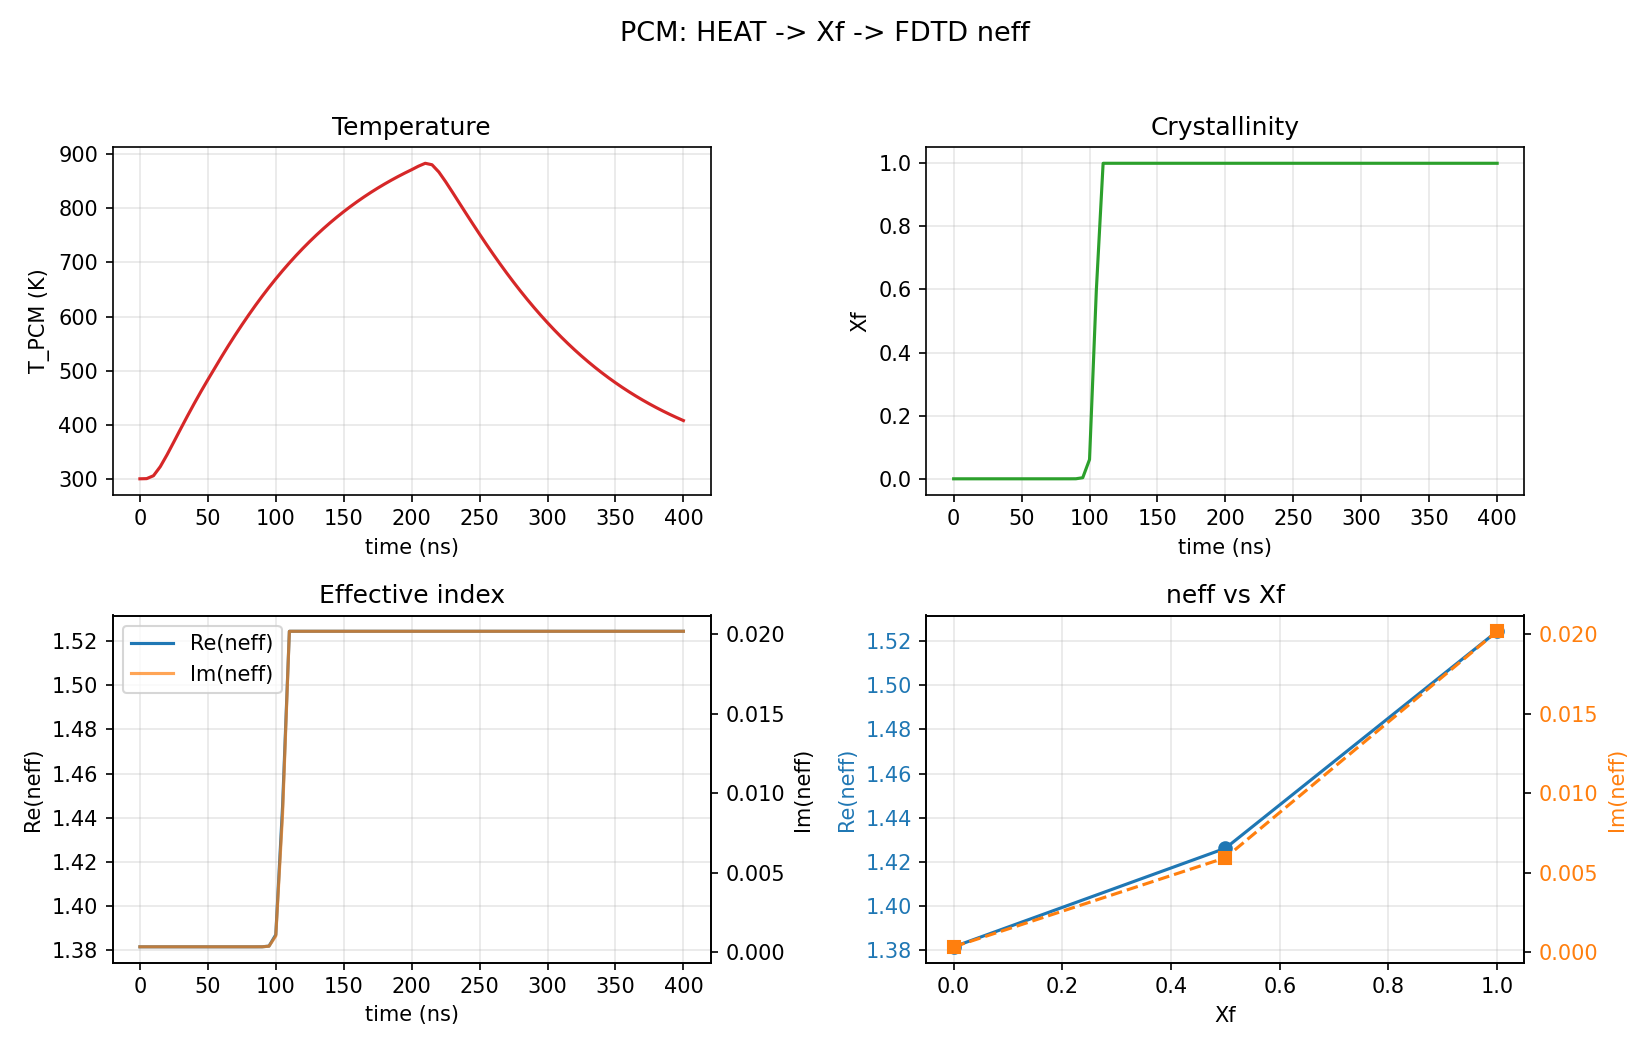

The data file committed next to this chart (first rows):
t_s, T_pcm_K, Xf, neff_real, neff_imag, T_optical
0.000000000000000000e+00, 3.001500000000000909e+02, 0.000000000000000000e+00, 1.381397608631821372e+00, 3.449619365746744971e-04, 9.269764031611508193e-01
5.000000000000000105e-09, 3.004924460157694739e+02, 0.000000000000000000e+00, 1.381397608631821372e+00, 3.449619365746744971e-04, 9.269764031611508193e-01
1.000000000000000021e-08, 3.058522604908528706e+02, 0.000000000000000000e+00, 1.381397608631821372e+00, 3.449619365746744971e-04, 9.269764031611508193e-01
1.500000000000000197e-08, 3.226534686972470922e+02, 0.000000000000000000e+00, 1.381397608631821372e+00, 3.449619365746744971e-04, 9.269764031611508193e-01
2.000000000000000042e-08, 3.446766697309219580e+02, 0.000000000000000000e+00, 1.381397608631821372e+00, 3.449619365746744971e-04, 9.269764031611508193e-01
2.499999999999999887e-08, 3.684347552048207604e+02, 0.000000000000000000e+00, 1.381397608631821372e+00, 3.449619365746744971e-04, 9.269764031611508193e-01
2.999999999999999732e-08, 3.924973325781293738e+02, 0.000000000000000000e+00, 1.381397608631821372e+00, 3.449619365746744971e-04, 9.269764031611508193e-01
3.499999999999999577e-08, 4.162383382388196083e+02, 0.000000000000000000e+00, 1.381397608631821372e+00, 3.449619365746744971e-04, 9.269764031611508193e-01
3.999999999999999422e-08, 4.393595147671581458e+02, 0.000000000000000000e+00, 1.381397608631821372e+00, 3.449619365746744971e-04, 9.269764031611508193e-01
4.499999999999999267e-08, 4.617091510906682288e+02, 0.000000000000000000e+00, 1.381397608631821372e+00, 3.449619365746744971e-04, 9.269764031611508193e-01
4.999999999999999112e-08, 4.832135876748286023e+02, 0.000000000000000000e+00, 1.381397608631821372e+00, 3.449619365746744971e-04, 9.269764031611508193e-01
5.499999999999998957e-08, 5.042289429886739072e+02, 0.000000000000000000e+00, 1.381397608631821372e+00, 3.449619365746744971e-04, 9.269764031611508193e-01
5.999999999999999464e-08, 5.252227847695388618e+02, 5.551115123125782702e-16, 1.381397608631821372e+00, 3.449619365746807312e-04, 9.269764031611508193e-01
6.499999999999999971e-08, 5.455884731278273421e+02, 1.295630269737557683e-13, 1.381397608631832918e+00, 3.449619365761253222e-04, 9.269764031611548161e-01
7.000000000000000477e-08, 5.652579088188281276e+02, 1.920652525910782060e-11, 1.381397608633538887e+00, 3.449619367897470315e-04, 9.269764031617506728e-01
7.500000000000000984e-08, 5.842613367191883071e+02, 1.778314717704176928e-09, 1.381397608790835951e+00, 3.449619564880439531e-04, 9.269764032166941670e-01
8.000000000000001491e-08, 6.026474210204046358e+02, 1.099691189221374543e-07, 1.381397618465115551e+00, 3.449631679965772585e-04, 9.269764065958918664e-01
8.500000000000001998e-08, 6.203906670423144760e+02, 4.753153929226705543e-06, 1.381398033652602608e+00, 3.450151618611283443e-04, 9.269765516196741828e-01
9.000000000000002504e-08, 6.374466081740509935e+02, 1.486167899563684003e-04, 1.381410897749977273e+00, 3.466261307781562601e-04, 9.269810450114910338e-01
9.500000000000003011e-08, 6.538243808919523872e+02, 3.476210941423807377e-03, 1.381708446848345151e+00, 3.838881581711422347e-04, 9.270849780465723056e-01
1.000000000000000352e-07, 6.695359556833784609e+02, 6.113369270603052907e-02, 1.386864103137036119e+00, 1.029530194768642258e-03, 9.288858338006591442e-01
1.050000000000000402e-07, 6.845955455778595251e+02, 5.967232252750737098e-01, 1.445148418992778794e+00, 8.698002213812630612e-03, 9.419958858942536484e-01
1.100000000000000453e-07, 6.990137938946471650e+02, 9.999759558136694926e-01, 1.524534973522134962e+00, 2.018021647849206623e-02, 9.395054042784234394e-01
1.150000000000000504e-07, 7.128144059772713490e+02, 1.000000000000000000e+00, 1.524539706993143895e+00, 2.018090111241604978e-02, 9.395052557819608685e-01
1.200000000000000422e-07, 7.260155426805013121e+02, 1.000000000000000000e+00, 1.524539706993143895e+00, 2.018090111241604978e-02, 9.395052557819608685e-01
1.250000000000000473e-07, 7.386360125209464513e+02, 1.000000000000000000e+00, 1.524539706993143895e+00, 2.018090111241604978e-02, 9.395052557819608685e-01
1.300000000000000524e-07, 7.506950727842513515e+02, 1.000000000000000000e+00, 1.524539706993143895e+00, 2.018090111241604978e-02, 9.395052557819608685e-01
1.350000000000000574e-07, 7.622122370358692933e+02, 1.000000000000000000e+00, 1.524539706993143895e+00, 2.018090111241604978e-02, 9.395052557819608685e-01
1.400000000000000625e-07, 7.732071098501202187e+02, 1.000000000000000000e+00, 1.524539706993143895e+00, 2.018090111241604978e-02, 9.395052557819608685e-01
1.450000000000000676e-07, 7.836992478325640832e+02, 1.000000000000000000e+00, 1.524539706993143895e+00, 2.018090111241604978e-02, 9.395052557819608685e-01
1.500000000000000726e-07, 7.937080443026480907e+02, 1.000000000000000000e+00, 1.524539706993143895e+00, 2.018090111241604978e-02, 9.395052557819608685e-01
1.550000000000000777e-07, 8.032526346448086088e+02, 1.000000000000000000e+00, 1.524539706993143895e+00, 2.018090111241604978e-02, 9.395052557819608685e-01
1.600000000000000828e-07, 8.123518194910176362e+02, 1.000000000000000000e+00, 1.524539706993143895e+00, 2.018090111241604978e-02, 9.395052557819608685e-01
1.650000000000000878e-07, 8.210240031953633206e+02, 1.000000000000000000e+00, 1.524539706993143895e+00, 2.018090111241604978e-02, 9.395052557819608685e-01
1.700000000000000929e-07, 8.292871453750329920e+02, 1.000000000000000000e+00, 1.524539706993143895e+00, 2.018090111241604978e-02, 9.395052557819608685e-01
1.750000000000000980e-07, 8.371587235824490563e+02, 1.000000000000000000e+00, 1.524539706993143895e+00, 2.018090111241604978e-02, 9.395052557819608685e-01
1.800000000000001030e-07, 8.446557054322915974e+02, 1.000000000000000000e+00, 1.524539706993143895e+00, 2.018090111241604978e-02, 9.395052557819608685e-01
1.850000000000001081e-07, 8.517945287341850644e+02, 1.000000000000000000e+00, 1.524539706993143895e+00, 2.018090111241604978e-02, 9.395052557819608685e-01
1.900000000000001132e-07, 8.585910883798277382e+02, 1.000000000000000000e+00, 1.524539706993143895e+00, 2.018090111241604978e-02, 9.395052557819608685e-01
1.950000000000001182e-07, 8.650607289055843694e+02, 1.000000000000000000e+00, 1.524539706993143895e+00, 2.018090111241604978e-02, 9.395052557819608685e-01
1.999999999999999909e-07, 8.712182418012060907e+02, 1.000000000000000000e+00, 1.524539706993143895e+00, 2.018090111241604978e-02, 9.395052557819608685e-01
2.049999999999998637e-07, 8.776933112837323279e+02, 1.000000000000000000e+00, 1.524539706993143895e+00, 2.018090111241604978e-02, 9.395052557819608685e-01
2.099999999999997364e-07, 8.830702111290114544e+02, 1.000000000000000000e+00, 1.524539706993143895e+00, 2.018090111241604978e-02, 9.395052557819608685e-01
2.149999999999996091e-07, 8.803266471823640131e+02, 1.000000000000000000e+00, 1.524539706993143895e+00, 2.018090111241604978e-02, 9.395052557819608685e-01
2.199999999999994818e-07, 8.669471884987912063e+02, 1.000000000000000000e+00, 1.524539706993143895e+00, 2.018090111241604978e-02, 9.395052557819608685e-01
2.249999999999993545e-07, 8.490199025552858529e+02, 1.000000000000000000e+00, 1.524539706993143895e+00, 2.018090111241604978e-02, 9.395052557819608685e-01
2.299999999999992273e-07, 8.297320218034874415e+02, 1.000000000000000000e+00, 1.524539706993143895e+00, 2.018090111241604978e-02, 9.395052557819608685e-01
2.349999999999991000e-07, 8.100560608376324581e+02, 1.000000000000000000e+00, 1.524539706993143895e+00, 2.018090111241604978e-02, 9.395052557819608685e-01
2.399999999999989727e-07, 7.904475533022522313e+02, 1.000000000000000000e+00, 1.524539706993143895e+00, 2.018090111241604978e-02, 9.395052557819608685e-01
2.449999999999988189e-07, 7.710779875331619451e+02, 1.000000000000000000e+00, 1.524539706993143895e+00, 2.018090111241604978e-02, 9.395052557819608685e-01
2.499999999999986652e-07, 7.520164750625476699e+02, 1.000000000000000000e+00, 1.524539706993143895e+00, 2.018090111241604978e-02, 9.395052557819608685e-01
2.549999999999985114e-07, 7.333379351549108378e+02, 1.000000000000000000e+00, 1.524539706993143895e+00, 2.018090111241604978e-02, 9.395052557819608685e-01
2.599999999999983577e-07, 7.151018752329600829e+02, 1.000000000000000000e+00, 1.524539706993143895e+00, 2.018090111241604978e-02, 9.395052557819608685e-01
2.649999999999982039e-07, 6.973470701220851424e+02, 1.000000000000000000e+00, 1.524539706993143895e+00, 2.018090111241604978e-02, 9.395052557819608685e-01
2.699999999999980502e-07, 6.801050780905123929e+02, 1.000000000000000000e+00, 1.524539706993143895e+00, 2.018090111241604978e-02, 9.395052557819608685e-01
2.749999999999978964e-07, 6.634330471887468548e+02, 1.000000000000000000e+00, 1.524539706993143895e+00, 2.018090111241604978e-02, 9.395052557819608685e-01
2.799999999999977427e-07, 6.473128654293385580e+02, 1.000000000000000000e+00, 1.524539706993143895e+00, 2.018090111241604978e-02, 9.395052557819608685e-01
2.849999999999975889e-07, 6.317486139300079913e+02, 1.000000000000000000e+00, 1.524539706993143895e+00, 2.018090111241604978e-02, 9.395052557819608685e-01
2.899999999999974352e-07, 6.167435198443408808e+02, 1.000000000000000000e+00, 1.524539706993143895e+00, 2.018090111241604978e-02, 9.395052557819608685e-01
2.949999999999972814e-07, 6.023020783425412219e+02, 1.000000000000000000e+00, 1.524539706993143895e+00, 2.018090111241604978e-02, 9.395052557819608685e-01
... 21 more rows
